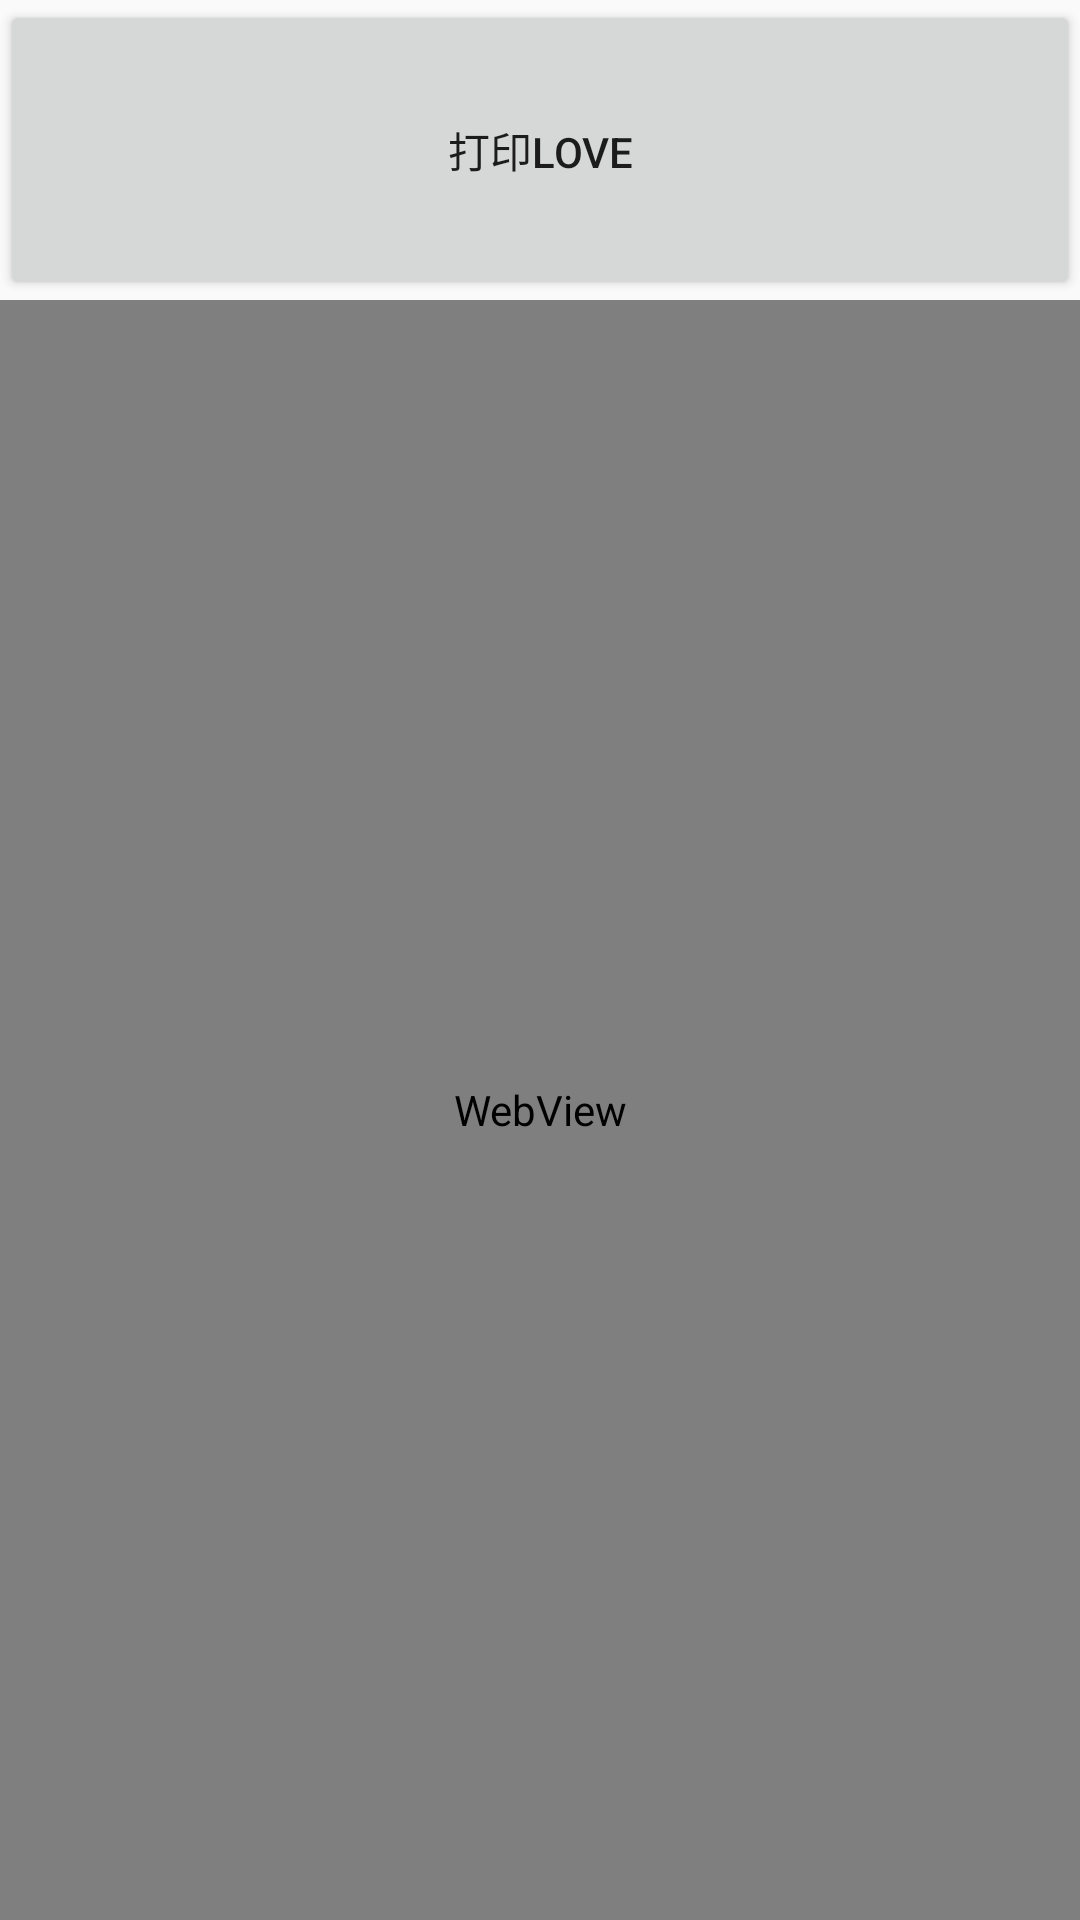

The Android layout XML behind this screen, and the referenced resources:
<!-- AndroidManifest.xml: application theme AppTheme -->
<!-- res/layout/activity_webview.xml -->
<?xml version="1.0" encoding="utf-8"?>
<LinearLayout xmlns:android="http://schemas.android.com/apk/res/android"
    android:layout_width="match_parent"
    android:layout_height="match_parent"
    android:orientation="vertical">

    <Button
        android:id="@+id/button"
        android:layout_width="match_parent"
        android:layout_height="100dp"
        android:text="打印love" />

    <WebView
        android:id="@+id/office"
        android:layout_width="match_parent"
        android:layout_height="match_parent">

    </WebView>
</LinearLayout>
<!-- resources referenced by this layout -->
<resources>
  <style name="AppTheme" parent="Theme.AppCompat.Light.NoActionBar">
          
          <item name="colorPrimary">@color/colorPrimary</item>
          <item name="colorPrimaryDark">@color/colorPrimaryDark</item>
          <item name="colorAccent">@color/colorAccent</item>
          <item name="android:windowIsTranslucent">true</item>
  
      </style>
  <color name="colorPrimary">#008577</color>
  <color name="colorPrimaryDark">#00574B</color>
  <color name="colorAccent">#D81B60</color>
</resources>
